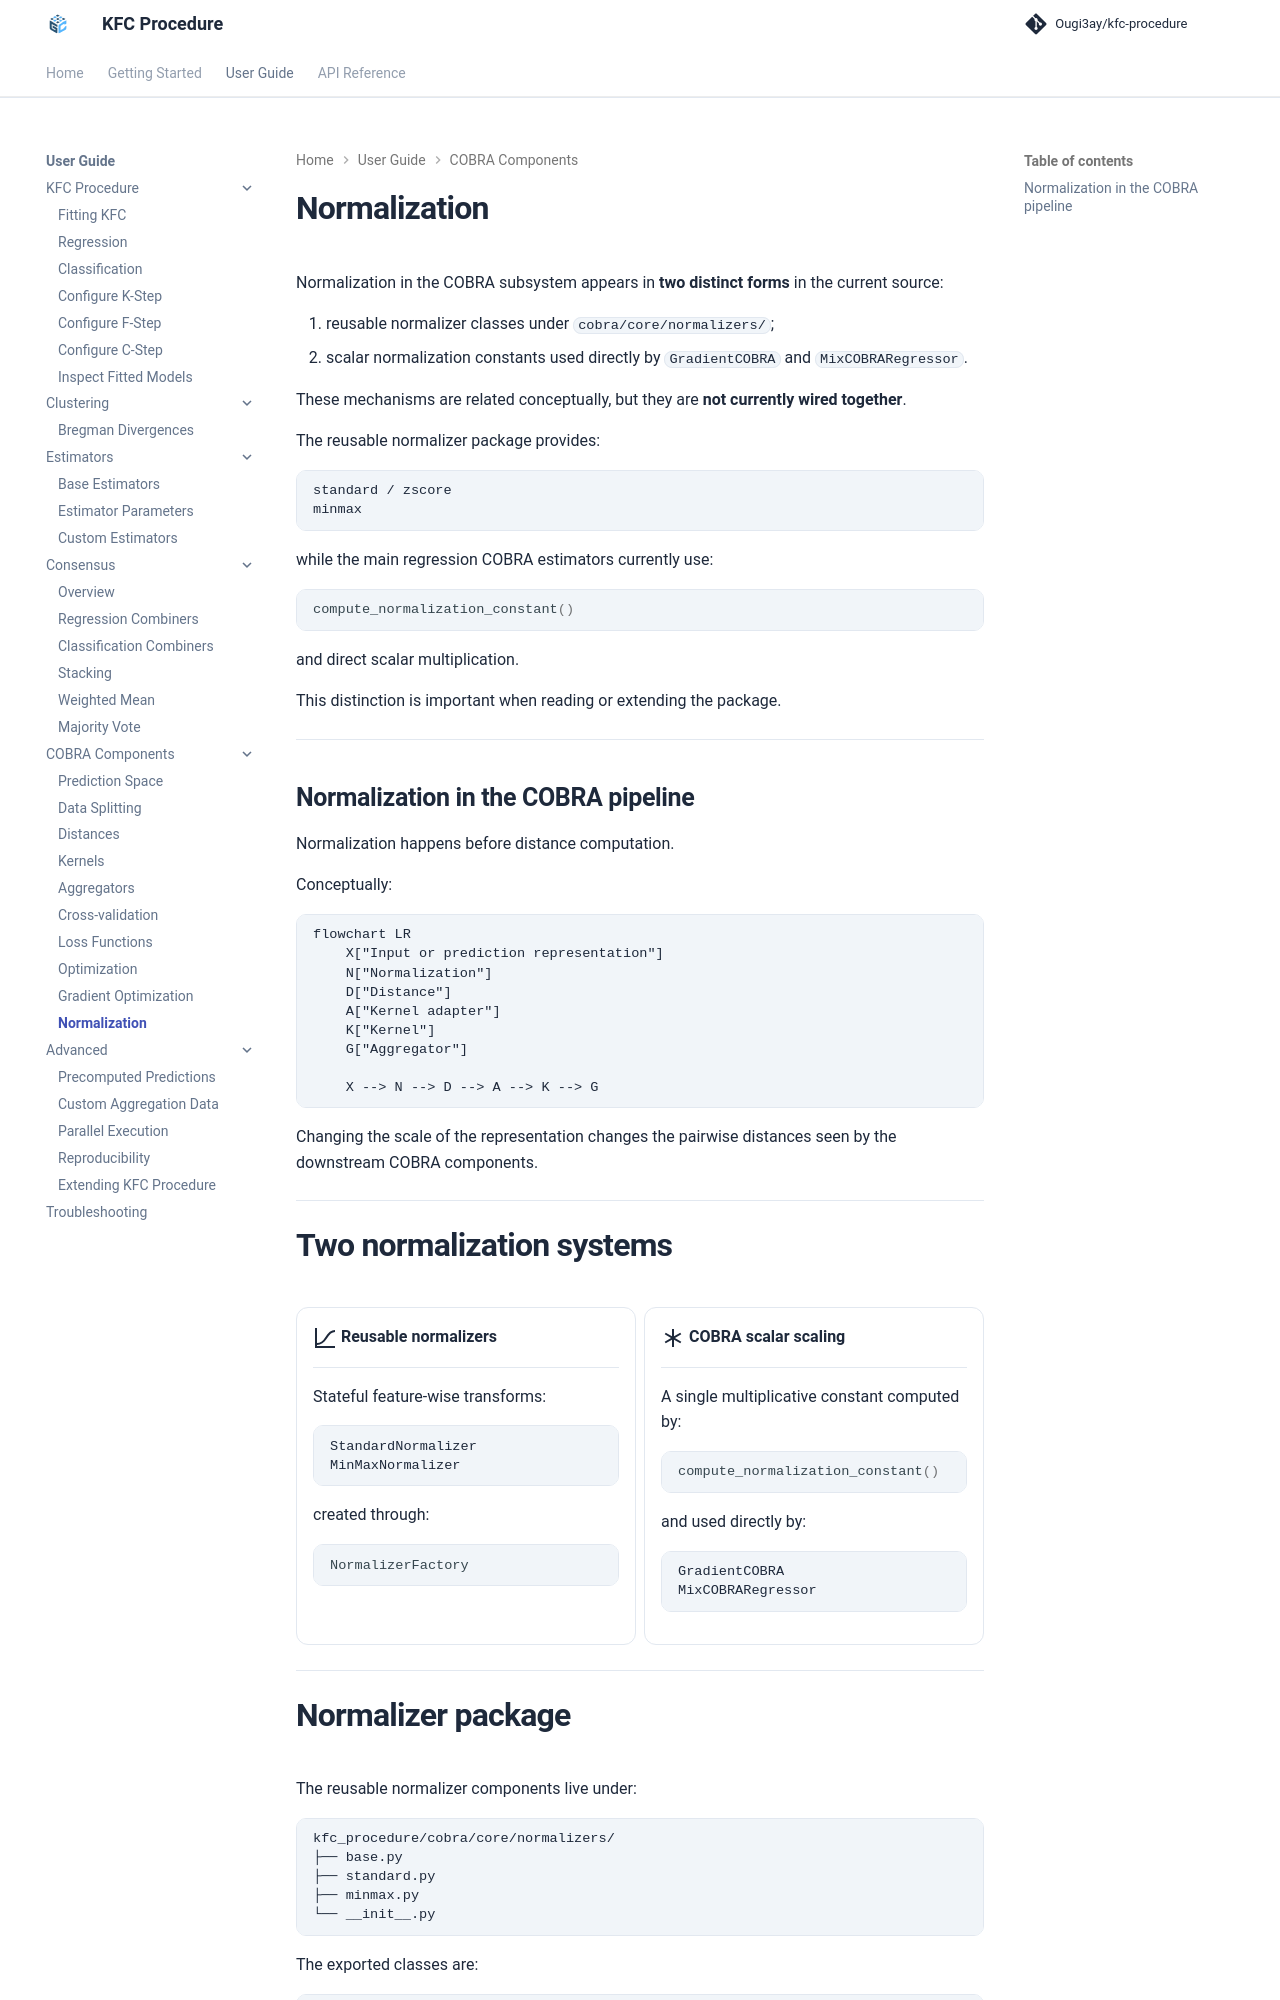

repository: Ougi3ay/kfc-procedure · page: user-guide/cobra/normalization/index.html · generator: mkdocs

# Normalization

Normalization in the COBRA subsystem appears in **two distinct forms** in the
current source:

1. reusable normalizer classes under `cobra/core/normalizers/`;
2. scalar normalization constants used directly by `GradientCOBRA` and
   `MixCOBRARegressor`.

These mechanisms are related conceptually, but they are **not currently wired
together**.

The reusable normalizer package provides:

```text
standard / zscore
minmax
```

while the main regression COBRA estimators currently use:

```python
compute_normalization_constant()
```

and direct scalar multiplication.

This distinction is important when reading or extending the package.

---

## Normalization in the COBRA pipeline

Normalization happens before distance computation.

Conceptually:

```mermaid
flowchart LR
    X["Input or prediction representation"]
    N["Normalization"]
    D["Distance"]
    A["Kernel adapter"]
    K["Kernel"]
    G["Aggregator"]

    X --> N --> D --> A --> K --> G
```

Changing the scale of the representation changes the pairwise distances seen
by the downstream COBRA components.

---
